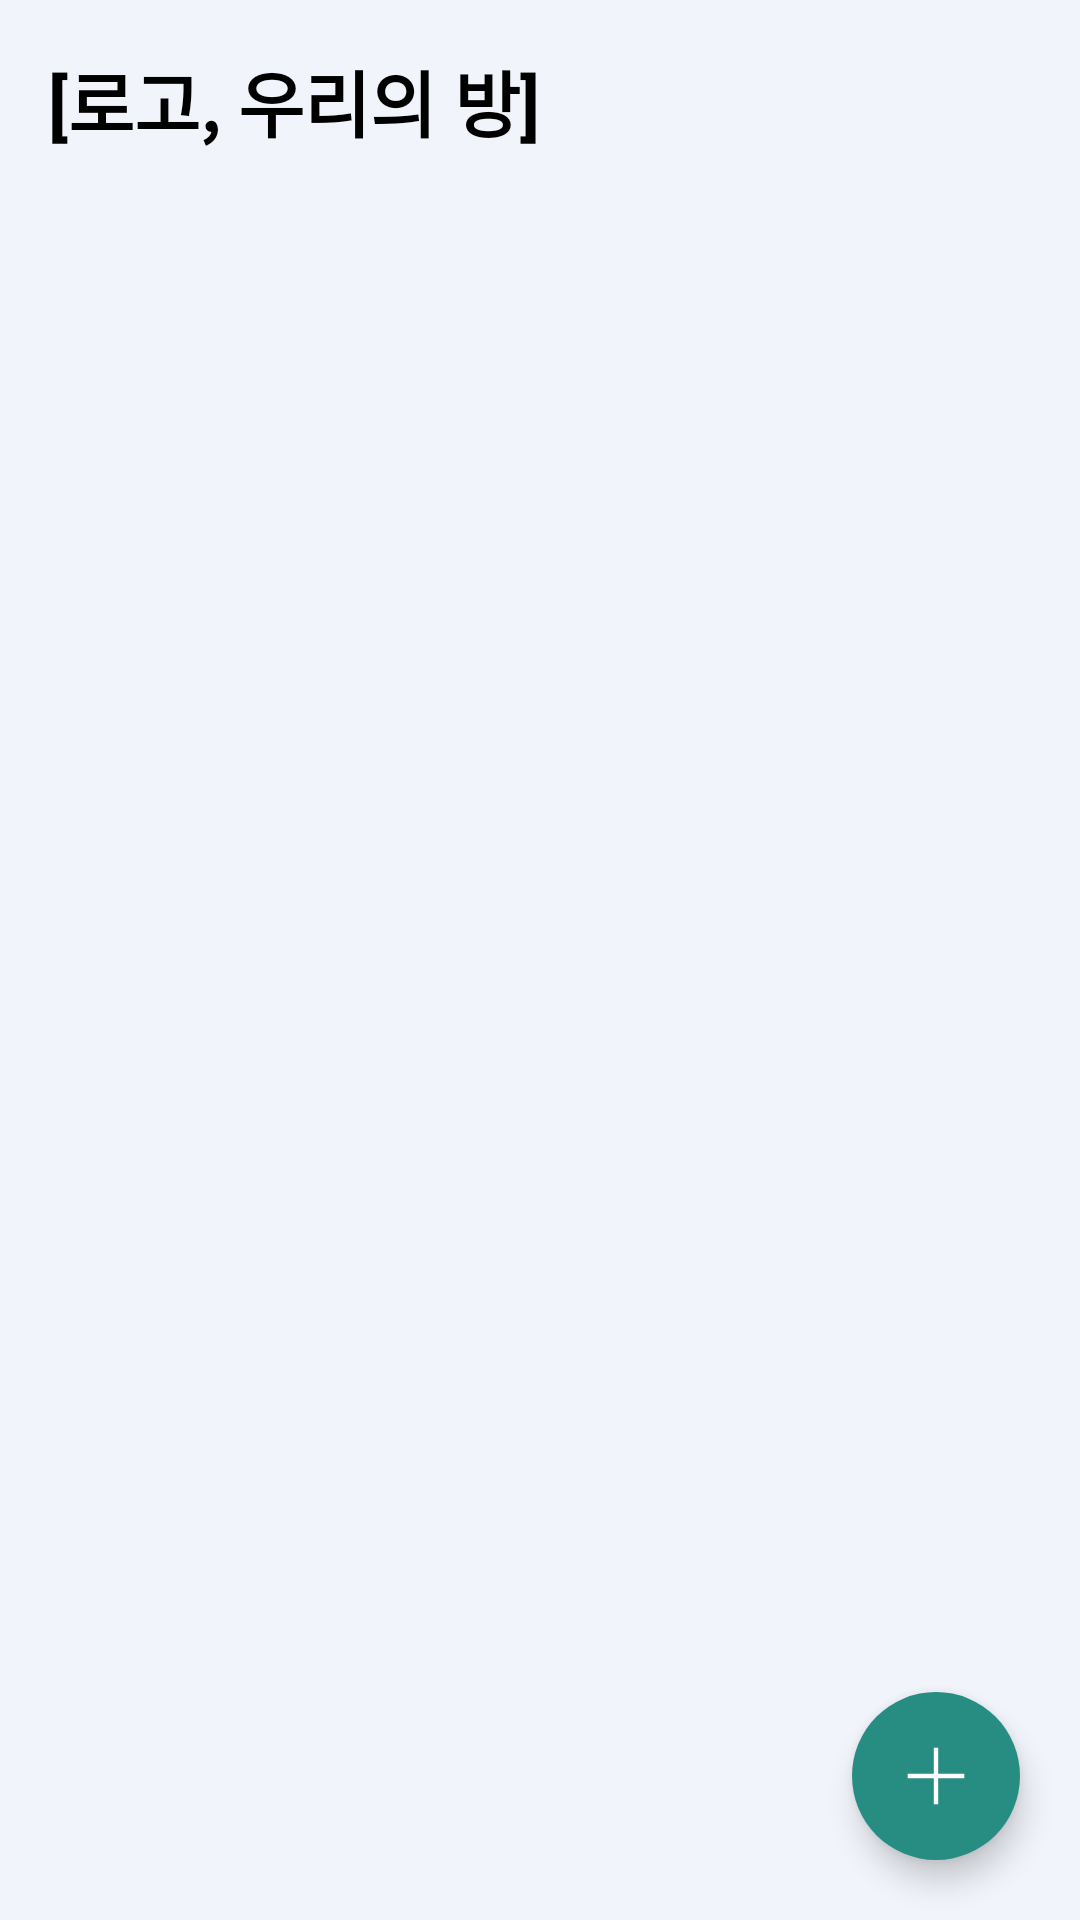

Layout XML and referenced resources for this Android screen:
<!-- AndroidManifest.xml: application theme Theme.TeamProject -->
<!-- res/layout/fragment_room.xml -->
<?xml version="1.0" encoding="utf-8"?>
<androidx.constraintlayout.widget.ConstraintLayout
    xmlns:android="http://schemas.android.com/apk/res/android"
    xmlns:app="http://schemas.android.com/apk/res-auto"
    android:layout_width="match_parent"
    android:layout_height="match_parent"
    android:background="@color/pm_background">

    
    <TextView
        android:id="@+id/tvAppLogo"
        android:layout_width="wrap_content"
        android:layout_height="wrap_content"
        android:text="[로고, 우리의 방]"
        android:textSize="24sp"
        android:textStyle="bold"
        android:textColor="@android:color/black"
        android:layout_marginTop="16dp"
        android:layout_marginStart="16dp"
        app:layout_constraintTop_toTopOf="parent"
        app:layout_constraintStart_toStartOf="parent" />

    
    <androidx.recyclerview.widget.RecyclerView
        android:id="@+id/recyclerViewRooms"
        android:layout_width="0dp"
        android:layout_height="0dp"
        android:layout_marginTop="20dp"
        android:paddingHorizontal="12dp"
        android:paddingBottom="88dp"
        android:clipToPadding="false"
        app:layout_constraintTop_toBottomOf="@id/tvAppLogo"
        app:layout_constraintBottom_toBottomOf="parent"
        app:layout_constraintStart_toStartOf="parent"
        app:layout_constraintEnd_toEndOf="parent" />

    
    <com.google.android.material.floatingactionbutton.FloatingActionButton
        android:id="@+id/fabAddRoom"
        android:layout_width="wrap_content"
        android:layout_height="wrap_content"
        android:layout_margin="20dp"
        android:contentDescription="방 추가"
        android:clickable="true"
        android:focusable="true"
        app:srcCompat="@drawable/pm_plus"
        app:tint="#FFFFFF"
        app:backgroundTint="@color/pm_teal"
        app:fabSize="normal"
        app:shapeAppearanceOverlay="@style/pm_RoundFab"
        app:layout_constraintBottom_toBottomOf="parent"
        app:layout_constraintEnd_toEndOf="parent" />

</androidx.constraintlayout.widget.ConstraintLayout>
<!-- resources referenced by this layout -->
<resources>
  <color name="pm_background">#F1F4FA</color>
  <color name="pm_teal">#278D83</color>
  <!-- drawable pm_plus (drawable) -->
  <vector xmlns:android="http://schemas.android.com/apk/res/android" android:width="28dp" android:height="28dp" android:viewportWidth="28" android:viewportHeight="28"><path android:fillColor="#00000000" android:strokeColor="#FFFFFF" android:strokeWidth="1.7" android:pathData="M14,3L14,25M3,14L25,14"/></vector>
  <style name="pm_RoundFab"><item name="cornerFamily">rounded</item><item name="cornerSize">50%</item></style>
  <style name="Theme.TeamProject" parent="Theme.Material3.DayNight.NoActionBar" />
</resources>
